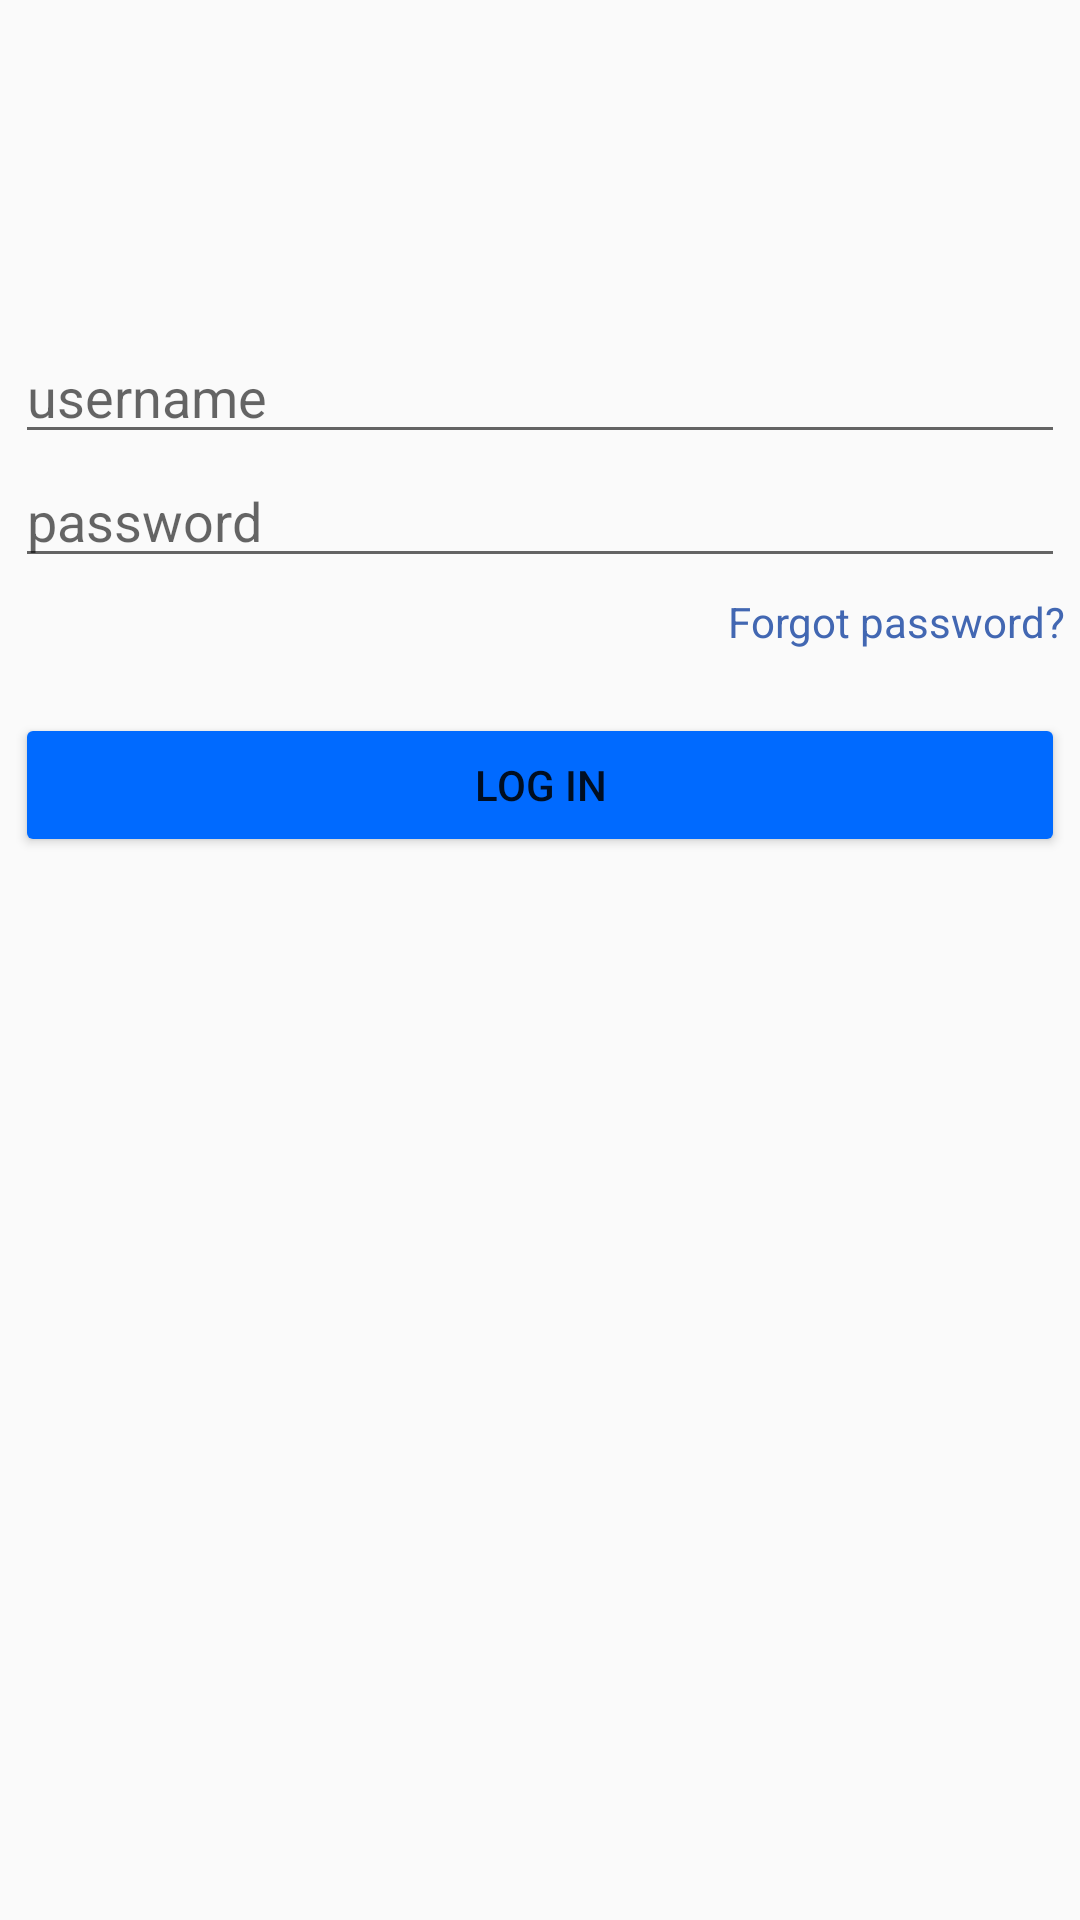

This screen was rendered from an Android layout file. Write that file and the resources it references.
<!-- AndroidManifest.xml: application theme Theme.SimpleGram -->
<!-- res/layout/activity_login.xml -->
<?xml version="1.0" encoding="utf-8"?>
<RelativeLayout
    xmlns:android="http://schemas.android.com/apk/res/android"
    xmlns:app="http://schemas.android.com/apk/res-auto"
    xmlns:tools="http://schemas.android.com/tools"
    android:layout_width="match_parent"
    android:layout_height="match_parent"
    tools:context=".LoginActivity">

    <EditText
        android:id="@+id/etUsername"
        android:layout_width="350dp"
        android:layout_height="wrap_content"
        android:layout_below="@id/ivLogo"
        android:layout_centerHorizontal="true"
        android:layout_marginTop="10dp"
        android:ems="10"
        android:hint="username" />

    <EditText
        android:id="@+id/etPassword"
        android:layout_width="350dp"
        android:layout_height="wrap_content"
        android:layout_below="@id/etUsername"
        android:layout_centerHorizontal="true"
        android:ems="10"
        android:hint="password"
        android:inputType="textPassword" />

    <Button
        android:id="@+id/btnLogin"
        android:layout_width="350dp"
        android:layout_height="wrap_content"
        android:layout_below="@+id/etPassword"
        android:layout_centerHorizontal="true"
        android:layout_marginTop="45dp"
        android:backgroundTint="@color/blue_login"
        android:text="Log in" />

    <ImageView
        android:id="@+id/ivLogo"
        android:layout_width="170dp"
        android:layout_height="wrap_content"
        android:layout_alignParentTop="true"
        android:layout_centerHorizontal="true"
        android:layout_marginTop="100dp"
        app:srcCompat="@drawable/nav_logo_whiteout" />

    <TextView
        android:id="@+id/textView"
        android:layout_width="wrap_content"
        android:layout_height="wrap_content"
        android:layout_below="@+id/etPassword"
        android:layout_alignEnd="@id/etPassword"
        android:layout_marginTop="5dp"
        android:text="Forgot password?"
        android:textColor="@color/fb_blue" />

</RelativeLayout>
<!-- resources referenced by this layout -->
<resources>
  <color name="blue_login">#006AFF</color>
  <color name="fb_blue">#4267B2</color>
  <style name="Theme.SimpleGram" parent="Theme.AppCompat.Light.NoActionBar">
          
          <item name="colorPrimary">@color/white</item>
          <item name="colorPrimaryVariant">@color/white</item>
          <item name="colorOnPrimary">@color/white</item>
          
          <item name="colorSecondary">@color/blue_login</item>
          <item name="colorSecondaryVariant">@color/teal_700</item>
          <item name="colorOnSecondary">@color/black</item>
          
          <item name="android:statusBarColor" tools:targetApi="l">?attr/colorPrimaryVariant</item>
          
      </style>
  <color name="white">#FFFFFFFF</color>
  <color name="teal_700">#FF018786</color>
  <color name="black">#FF000000</color>
</resources>
